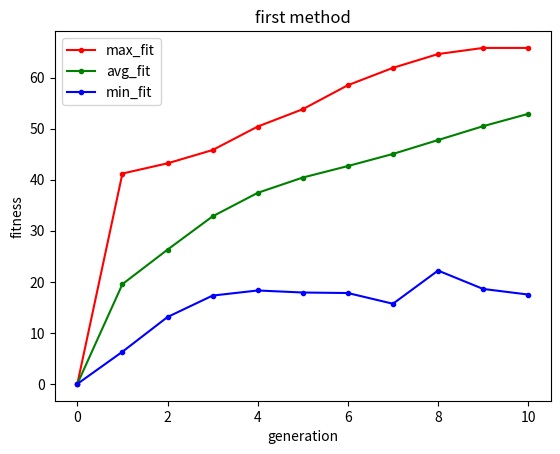

Write the Python code that produced this figure.
import random
import matplotlib.pyplot as plt

class Game:
    def __init__(self, levels):
        # Get a list of strings as levels
        # Store level length to determine if a sequence of action passes all the steps

        self.levels = levels
        self.current_level_index = -1
        self.current_level_len = 0
        self.with_win_score = None
    
    def load_next_level(self):
        self.current_level_index += 1
        self.current_level_len = len(self.levels[self.current_level_index])


    def initial_population(self, population_size):
        population = []
        for _ in range(population_size):
            chromosome = [random.randint(0, 2) for _ in range(self.current_level_len)]
            for i in range(self.current_level_len - 1):   #this checks that while you're in the air u can't jump or duck.
                if chromosome[i] == 1:
                     chromosome[i+1] = 0
            population.append(chromosome)
        return population
    
    def fitness(self, chromosome):
        current_level = self.levels[self.current_level_index]
        steps = 0
        max_steps = 0
        score = 0
        for i in range(self.current_level_len):
            current_step = current_level[i]
            if chromosome[i] == 1:
                score -= 0.5 # useless jump
            if chromosome[i] == 2:
                score -= 0.3 # useless duck
            if ((i == self.current_level_len - 1) and chromosome[i] == 1):
                score += 1 # finishing with a jump
            if current_step == '_':
                steps += 1
            elif  current_step == 'M':
                if i > 0 and chromosome[i-1] != 1:
                    score += 2 # eating mushroom
                steps += 1
            elif (current_step == 'G' and i > 0 and chromosome[i - 1] == 1):
                steps += 1
            elif (current_step == 'G' and i > 1 and chromosome[i - 2] == 1):
                steps += 1
                score += 2 # killing a Goompa
            elif (current_step == 'L' and chromosome[i - 1] == 2):
                steps += 1
            else:
                max_steps = max(steps, max_steps)
                steps = 0
        max_steps = max(steps, max_steps)
        if self.with_win_score:
            if max_steps == self.current_level_len:
                score += 5 # for winning the game
        score += max_steps
        return score
    
    def calculate_cumulative_fitness(self, population):
        fitness_values = [self.fitness(chromosome) for chromosome in population]
        cumulative_fitness = [sum(fitness_values[:i+1]) for i in range(len(fitness_values))]
        return cumulative_fitness

    def roulette_wheel_selection(self, population, cumulative_fitness):
        selection_point = random.uniform(0, cumulative_fitness[-1])
        for chromosome, fitness_value in zip(population, cumulative_fitness):
            if fitness_value >= selection_point:
                return chromosome

    def selection(self, population, sel_type = 1):
        if sel_type == 1: # only based on fitness
            tournament = random.sample(population, (len(population)//2) + 1)
            tournament.sort(key=self.fitness)
            return tournament[-2 :]
        else:
            selected_parents = []
            for _ in range(2):
                selected_parents.append(self.roulette_wheel_selection(population, self.calculate_cumulative_fitness(population)))
            return selected_parents
    
    def crossover(self, parent1, parent2, k_point):
        point1 = random.randint(1, len(parent1) - 1)
        if k_point == 1:
            child1 = parent1[:point1] + parent2[point1:]
            child2 = parent2[:point1] + parent1[point1:]    
        else:
            point2 = random.randint(0, len(parent1) - 1)
            start = min(point1, point2)
            end = max(point1, point2)
            child1 = parent1[:start] + parent2[start:end] + parent1[end:]
            child2 = parent2[:start] + parent1[start:end] + parent2[end:]
        return child1, child2
    
    def mutation(self, chromosome, mutation_rate):
        for i in range(len(chromosome)):
            if random.random() < mutation_rate:
                while True:
                    new_gene = random.randint(0, 2)
                    if chromosome[i] != new_gene:
                        if i>0 and chromosome[i-1]==1 and new_gene == 1:
                            continue
                        else:
                            chromosome[i] = new_gene
                            break
        return chromosome
    
    def evolutionary_algorithm(self, population_size, with_win_score, sel_type, k_point, mutation_rate, generations):
        self.with_win_score = with_win_score
        population = self.initial_population(population_size)
        min_fit = []
        avg_fit = []
        max_fit = []
        min_fit.append(0)
        avg_fit.append(0)
        max_fit.append(0)
        for _ in range(generations):
            new_population = []
            for _ in range(population_size // 4):
                parent1, parent2 = self.selection(population, sel_type)
                child1, child2 = self.crossover(parent1, parent2, k_point)
                child1 = self.mutation(child1, mutation_rate)
                child2 = self.mutation(child2, mutation_rate)
                new_population.extend([child1, child2])

            remain = population_size - len(new_population)
            population.sort(key=self.fitness)
            new_population.extend(population[-remain :]) # keeping the best parents
            population = new_population
            min_fit.append(min(self.fitness(chromosome) for chromosome in population))
            max_fit.append(max(self.fitness(chromosome) for chromosome in population))
            
            total_fitness = sum(self.fitness(chromosome) for chromosome in population)
            average_fitness = total_fitness / len(population)
            avg_fit.append(average_fitness)

        best_chromosome = max(population, key=self.fitness)
        best_fitness = self.fitness(best_chromosome)
        
        plt.plot(max_fit, color='red', marker='.')
        plt.plot(avg_fit, color='green', marker='.')
        plt.plot(min_fit, color='blue', marker='.')
        plt.xlabel("generation")
        plt.ylabel("fitness")
        plt.legend(["max_fit", "avg_fit", "min_fit"])
        plt.title('first method')
        
        plt.show()
        return best_chromosome, best_fitness
        
    

g = Game(["____G_G_MMM___L__L_G_____G___M_L__G__L_GM____L____"])
g.load_next_level()

population_size = 200 
with_win_score = True
sel_type = 1 # 1: selection based on only fitness /  2: selection based on roulette wheel
k_point = 1 # crossover points
mutation_rate = 0.1 # probablity of mutation
generations = 10

print(g.evolutionary_algorithm(population_size, with_win_score, sel_type, k_point, mutation_rate, generations))

